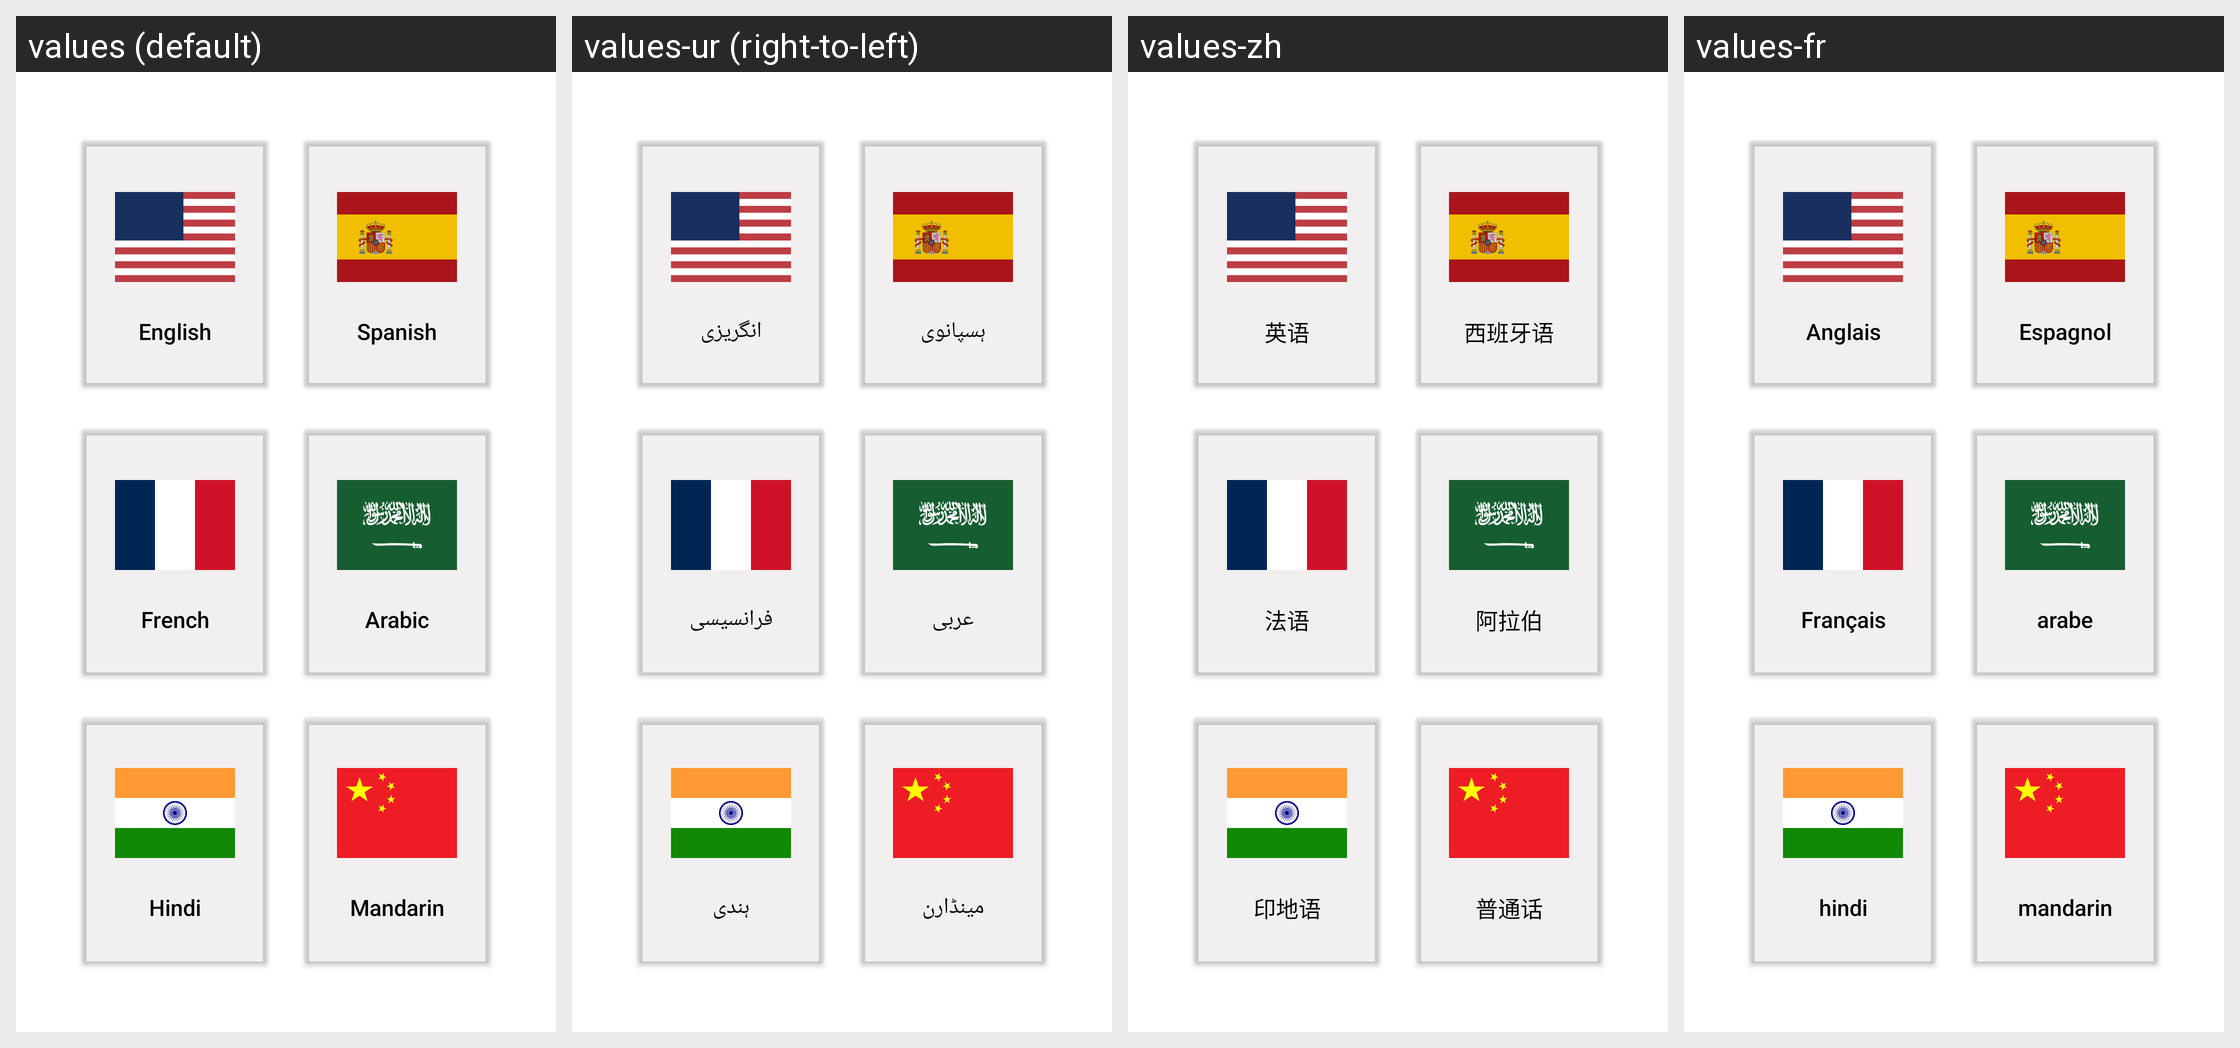

Here is an Android app screen in its default locale and in the app's own translations. Write out the translated-string differences for the strings that appear on this screen.
Android screen res/layout/settings_language.xml rendered under 4 locales, left to right: values (default), values-ur (right-to-left), values-zh, values-fr. Device: Nexus 5 (rendered at 1080×1920; each locale shown at half size, 540×960, under a caption strip naming it); theme Theme.AndroidAssist.
Other locales in the repository, not shown: values-ar, values-en, values-es.
Strings drawn on this screen, with the default value and each locale's value (text and hints the layout hard-codes, and strings that could not be matched under every locale, appear in the picture but are not listed):

english
  values: English
  values-ur: انگریزی
  values-zh: 英语
  values-fr: Anglais

spanish
  values: Spanish
  values-ur: ہسپانوی
  values-zh: 西班牙语
  values-fr: Espagnol

french
  values: French
  values-ur: فرانسیسی
  values-zh: 法语
  values-fr: Français

arabic
  values: Arabic
  values-ur: عربی
  values-zh: 阿拉伯
  values-fr: arabe

hindi
  values: Hindi
  values-ur: ہندی
  values-zh: 印地语
  values-fr: hindi

mandarin
  values: Mandarin
  values-ur: مینڈارن
  values-zh: 普通话
  values-fr: mandarin
